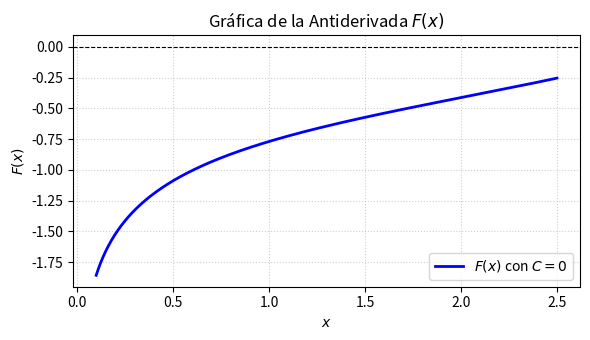

The script that saved this image: (Note: this script raises an exception after producing the figure.)
import matplotlib
matplotlib.use('Agg')
import numpy as np
import matplotlib.pyplot as plt

# Definir el dominio para la función y la antiderivada (evitando singularidades)
x = np.linspace(0.1, 2.5, 400)

# Antiderivada F(x) con C = 0
def F(x):
    z = np.tan(x / 2.0)
    # Evitar división por cero o logaritmos de números negativos
    val = z / (z + 2.0)
    return 0.5 * np.log(np.abs(val))

y = F(x)

plt.figure(figsize=(6, 3.5))
plt.plot(x, y, label=r'$F(x)$ con $C=0$', color='blue', linewidth=2)
plt.title(r'Gráfica de la Antiderivada $F(x)$')
plt.xlabel(r'$x$')
plt.ylabel(r'$F(x)$')
plt.axhline(0, color='black', linewidth=0.8, linestyle='--')
plt.grid(True, linestyle=':', alpha=0.6)
plt.legend(loc='best')
plt.tight_layout()

plt.savefig(r'semana_04/graficas/SEM04_P12_grafica.png', dpi=300, bbox_inches='tight')
plt.close()
